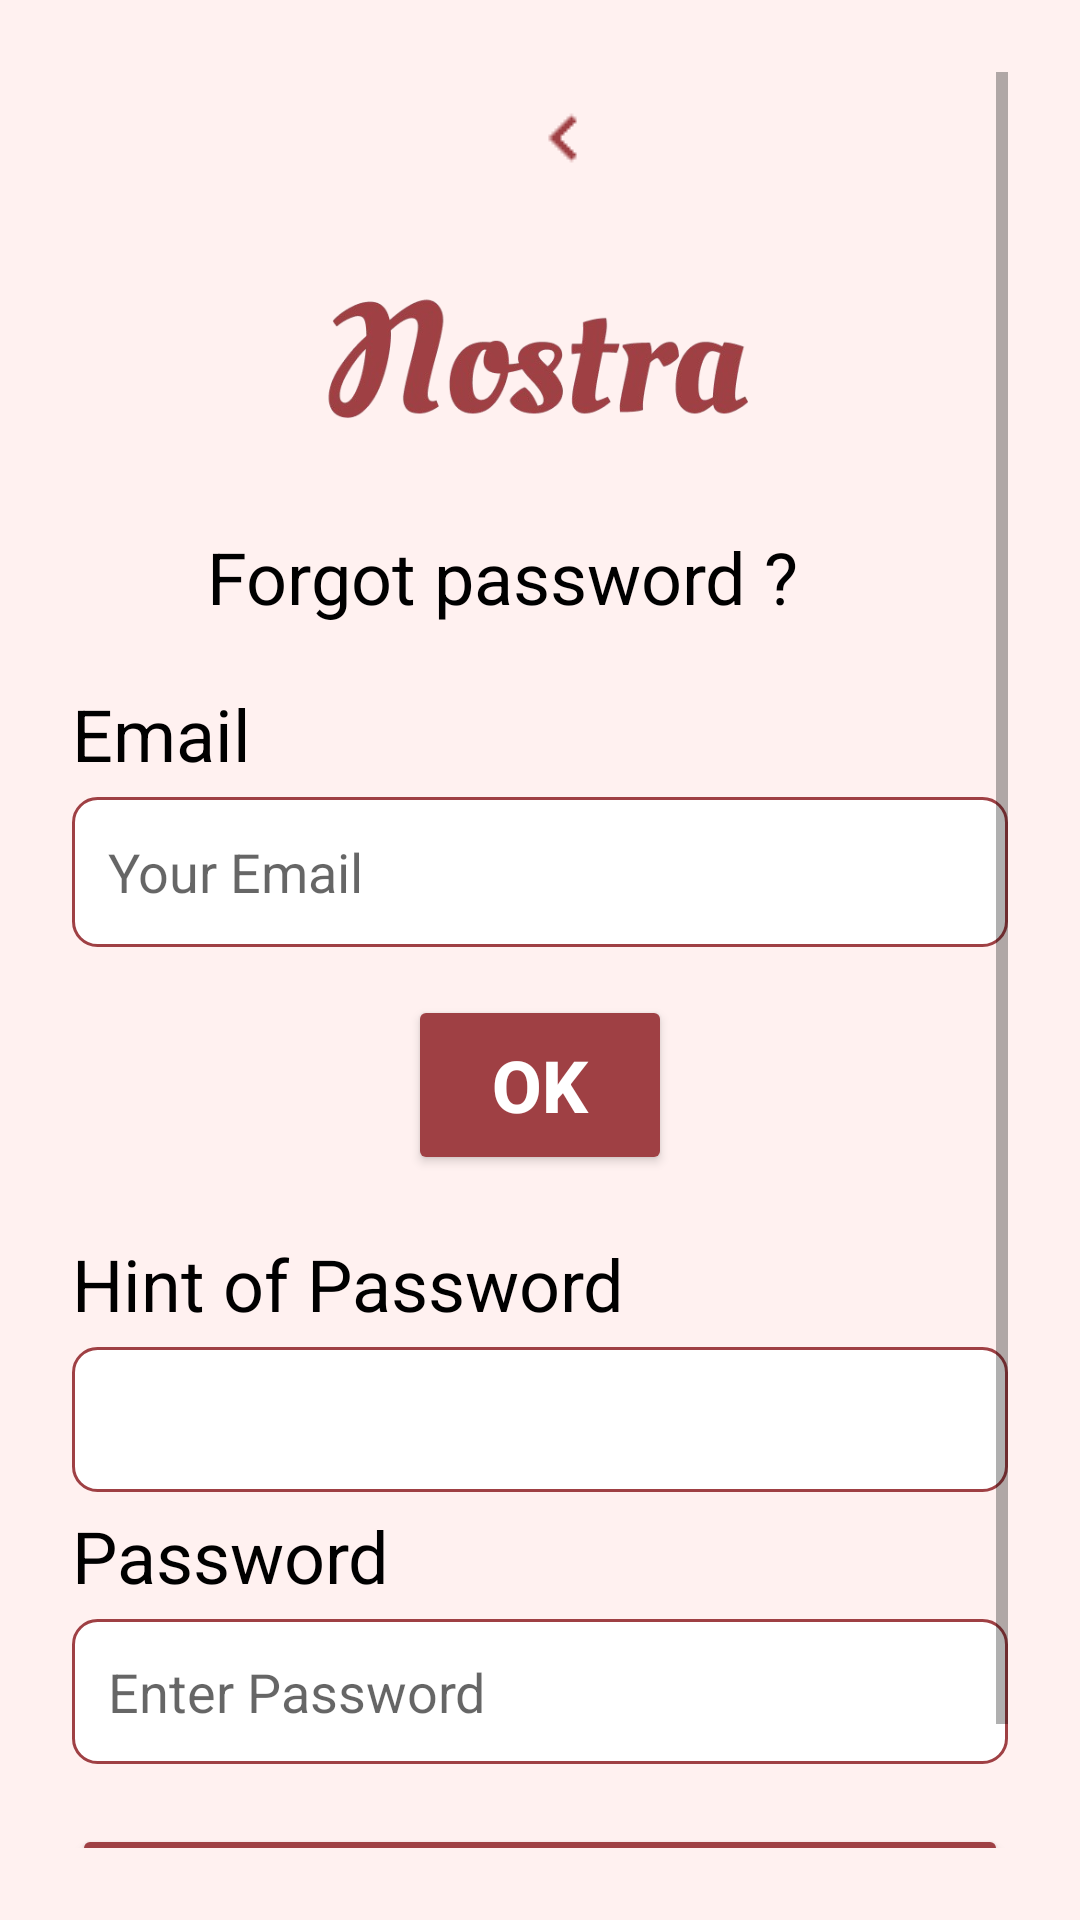

Layout XML and referenced resources for this Android screen:
<!-- AndroidManifest.xml: application theme Theme.COS211Assignment -->
<!-- res/layout/forgot_password.xml -->
<?xml version="1.0" encoding="utf-8"?>
<ScrollView xmlns:android="http://schemas.android.com/apk/res/android"
    android:layout_width="match_parent"
    android:layout_height="match_parent"
    xmlns:app="http://schemas.android.com/apk/res-auto"
    android:background="@color/itemBackground"
    android:padding="24dp">

    <LinearLayout
        android:layout_width="match_parent"
        android:layout_height="wrap_content"
        android:orientation="vertical"
        android:gravity="center_horizontal">

        <ImageButton
            android:id="@+id/btnBack"
            android:layout_width="40dp"
            android:layout_height="40dp"
            android:layout_marginStart="8dp"
            android:layout_marginTop="2dp"
            android:background="@null"
            android:contentDescription="back_button"
            android:src="@drawable/back1"
            app:layout_constraintTop_toTopOf="parent"
            app:layout_constraintStart_toStartOf="parent" />

        <ImageView
            android:id="@+id/ivLogo"
            android:layout_width="200dp"
            android:layout_height="70dp"
            android:src="@drawable/logo"
            android:scaleType="centerInside"
            android:layout_marginTop="20dp"
            android:layout_marginBottom="20dp"
            android:contentDescription="App Logo" />

        
        <TextView
            android:id="@+id/tvForgotPassword"
            android:layout_width="267dp"
            android:layout_height="wrap_content"
            android:layout_gravity="end"
            android:layout_marginBottom="20dp"
            android:text="Forgot password ?"
            android:textColor="#000000"
            android:textSize="24sp" />

        
        <TextView
            android:layout_width="match_parent"
            android:layout_height="wrap_content"
            android:layout_marginBottom="5dp"
            android:text="Email"
            android:textColor="#000000"
            android:textSize="24sp" />

        <EditText
            android:id="@+id/etEmail"
            android:layout_width="match_parent"
            android:layout_height="50dp"
            android:hint="Your Email"
            android:background="@drawable/edit_text_border"
            android:padding="12dp"
            android:layout_marginBottom="16dp"
            android:inputType="textEmailAddress" />

        
        <Button
            android:id="@+id/btnOk"
            android:layout_width="wrap_content"
            android:layout_height="60dp"
            android:text="OK"
            android:textSize="24dp"
            android:textColor="#FFFFFF"
            android:backgroundTint="@color/borderColor"
            android:textStyle="bold"
            android:layout_marginBottom="20dp" />

        
        <TextView
            android:layout_width="match_parent"
            android:layout_height="wrap_content"
            android:layout_marginBottom="5dp"
            android:text="Hint of Password"
            android:textColor="#000000"
            android:textSize="24sp" />


            <EditText
                android:id="@+id/etHintofPassword"
                android:layout_width="match_parent"
                android:layout_height="match_parent"
                android:hint=""
                android:editable="false"
                android:background="@drawable/edit_text_border"
                android:paddingEnd="48dp"
                android:padding="12dp"
                android:layout_marginBottom="5dp"
                android:inputType="text" />

            
            <TextView
                android:layout_width="match_parent"
                android:layout_height="wrap_content"
                android:layout_marginBottom="5dp"
                android:text="Password"
                android:textColor="#000000"
                android:textSize="24sp" />


            <EditText
                android:id="@+id/etPassword"
                android:layout_width="match_parent"
                android:layout_height="match_parent"
                android:hint="Enter Password"
                android:background="@drawable/edit_text_border"
                android:paddingEnd="48dp"
                android:padding="12dp"
                android:layout_marginBottom="20dp"
                android:inputType="textPassword" />

        
        <Button
            android:id="@+id/btnLogin"
            android:layout_width="match_parent"
            android:layout_height="60dp"
            android:text="Login"
            android:textSize="24dp"
            android:textColor="#FFFFFF"
            android:backgroundTint="@color/borderColor"
            android:textStyle="bold"
            android:layout_marginBottom="20dp" />
    </LinearLayout>
</ScrollView>
<!-- resources referenced by this layout -->
<resources>
  <color name="borderColor">#9F4044</color>
  <color name="itemBackground">#FFF1F0</color>
  <!-- drawable back1: png bitmap (drawable, 236 bytes) -->
  <!-- drawable edit_text_border (drawable) -->
  <shape xmlns:android="http://schemas.android.com/apk/res/android"
      android:shape="rectangle">
      <solid android:color="#FFFFFF" />
      <stroke android:width="1dp" android:color="@color/borderColor" />
      <corners android:radius="8dp" />
  </shape>
  <!-- drawable logo: png bitmap (drawable, 58979 bytes) -->
  <style name="Theme.COS211Assignment" parent="Theme.AppCompat.Light.NoActionBar" />
</resources>
